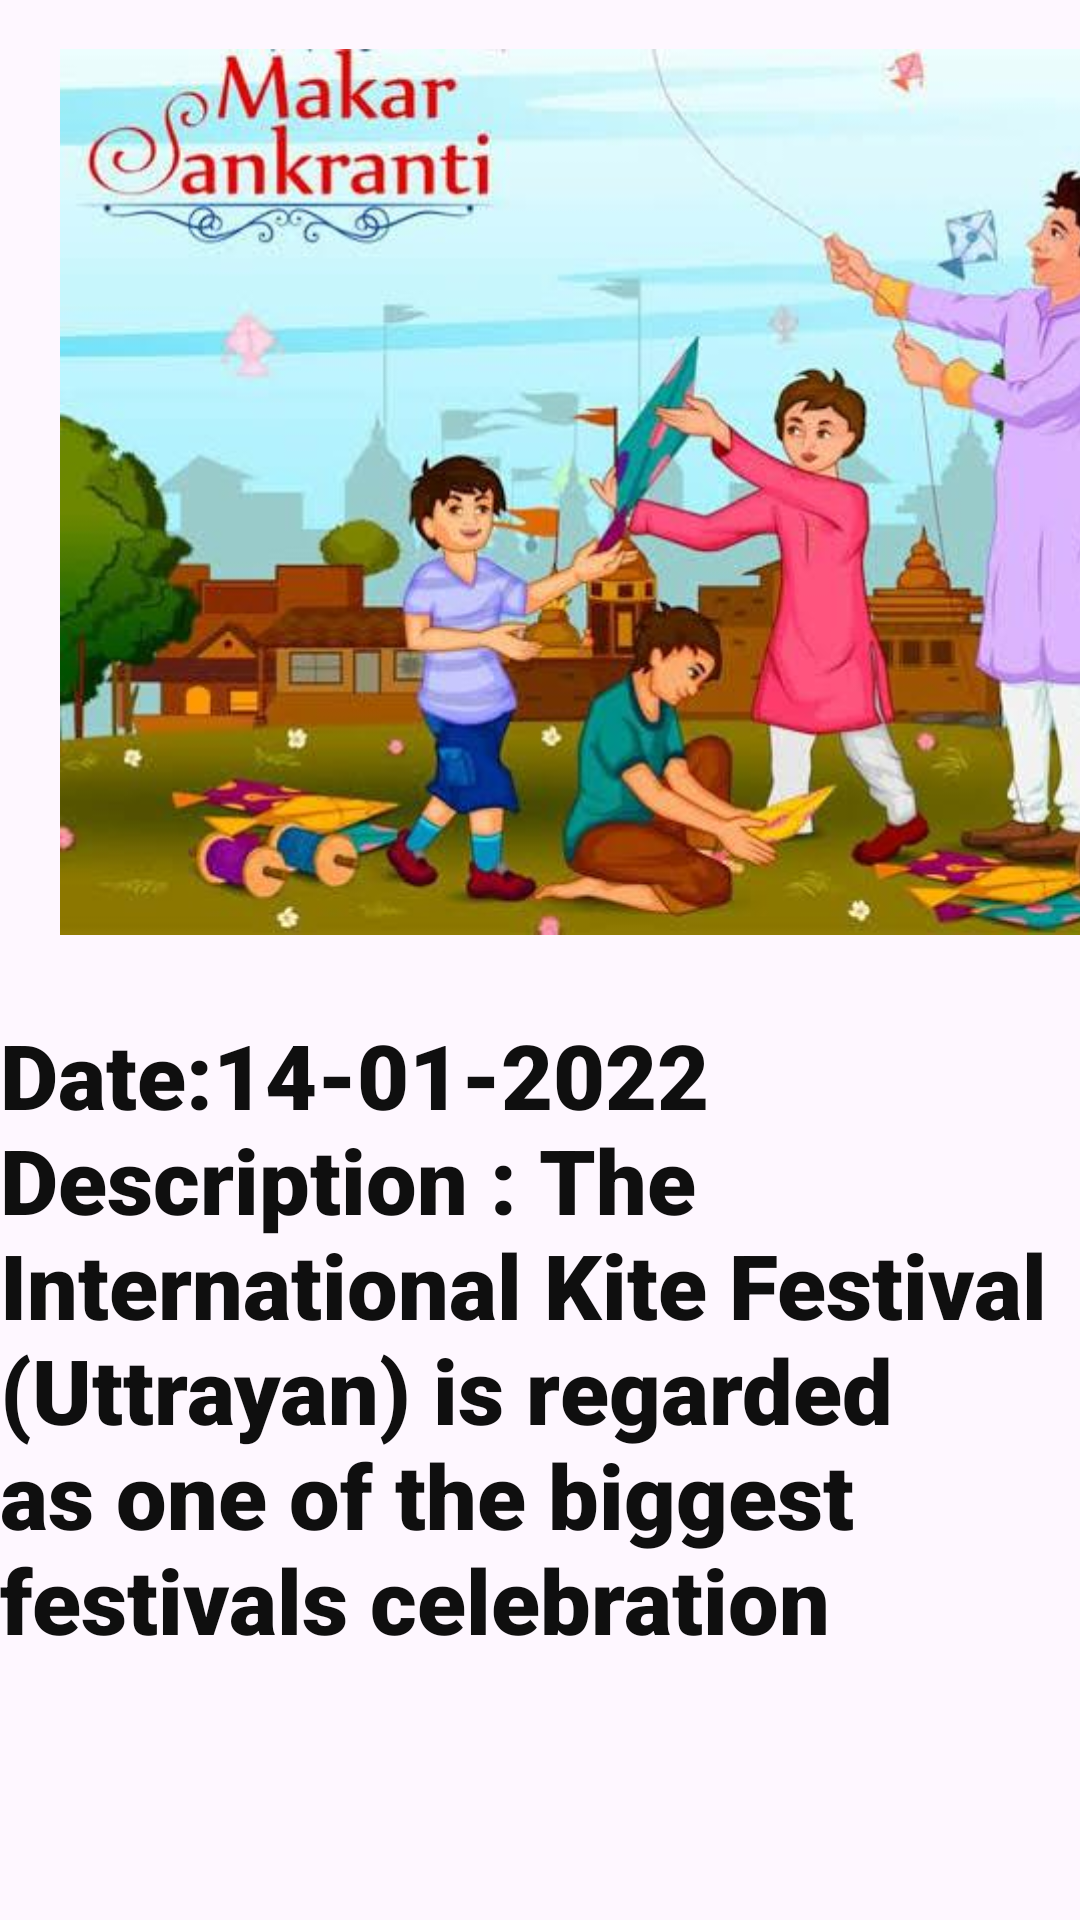

The Android layout XML behind this screen, and the referenced resources:
<!-- AndroidManifest.xml: application theme Theme.SocityApp -->
<!-- res/layout/activity_uttarayan.xml -->
<?xml version="1.0" encoding="utf-8"?>
<LinearLayout xmlns:android="http://schemas.android.com/apk/res/android"
    xmlns:app="http://schemas.android.com/apk/res-auto"
    xmlns:tools="http://schemas.android.com/tools"
    android:layout_width="match_parent"
    android:layout_height="match_parent"
    tools:context=".UttarayanActivity"
    android:orientation="vertical">

    <ImageView
        android:id="@+id/img9"
        android:layout_marginLeft="20dp"
        android:layout_marginTop="10dp"
        android:layout_marginRight="20dp"
        android:layout_marginBottom="20dp"
        android:layout_width="370dp"
        android:layout_height="308dp"
        android:src="@drawable/kite"/>

    <TextView
        android:layout_width="match_parent"
        android:layout_height="wrap_content"
        android:fontFamily="sans-serif-black"
        android:text="Date:14-01-2022
                    Description : The International Kite Festival (Uttrayan) is regarded as one of the biggest festivals celebration
"
        android:textSize="30dp"
        android:textColor="#0f0f0f"/>

</LinearLayout>
<!-- resources referenced by this layout -->
<resources>
  <!-- drawable kite: jpeg bitmap (drawable, 42680 bytes) -->
  <style name="Theme.SocityApp" parent="Base.Theme.SocityApp" />
  <style name="Base.Theme.SocityApp" parent="Theme.Material3.DayNight.NoActionBar">
          
          
      </style>
</resources>
